pico-8 play session: no input (idle), after a click and taps of 🅾, ❎, 🅾+❎, 🅾 in the second before t = 0

[t = 2 s] idle ~2s (no d-pad/buttons)
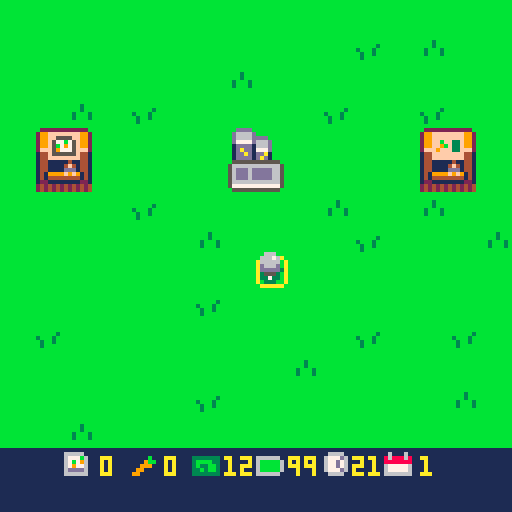
[t = 6 s] idle ~6s (no d-pad/buttons)
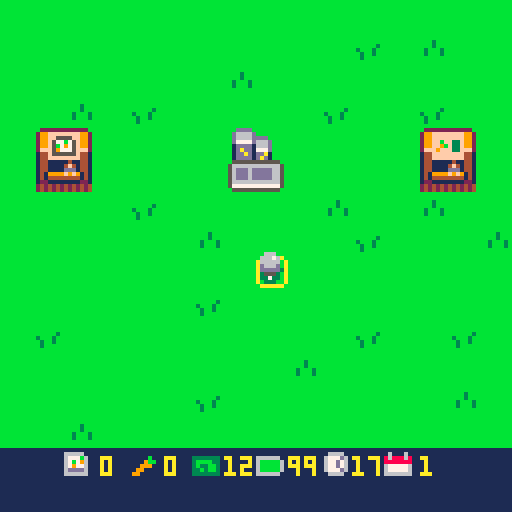

pico-8 cartridge
version 43
__lua__
function _init()
	icrops()
	imoney()
	iplr()
	idays()
	itrans()
	state="play"
end

function _update()

	if state=="play" then
		uplr()
		uactions()
		udays()
	elseif state=="dead" then
		if	btnp(🅾️) then
			run()
		end
	end
	
end

function _draw()
 cls()
 
 if state=="play" then
	 map()
	 dplr()
	 print(flr(clock),88,114,10)
	 print(day,105,114,10)
	 print(carrots,41,114)
	 print(flr(plr.bat),72,114,10)
	 print(money,56,114,10)
	 print(seeds,25,114,10)
	 dtrans()
	elseif state=="dead" then
		print("ur dead,",50,50,10)
		print("press c to restart",28,60,10)
	elseif state=="timeout" then
		print("ur timed out,",40,50,10)
		print("press c to restart",28,60,10)
	end
	
end
-->8
-- player / mvmt / tile sel --

function iplr()

	plr={
		x=63,
		y=63,
		bat=99
	}

end

function uplr()

	if btn(➡️) then
		plr.x+=1
		drain("mvmt")
	end
	if btn(⬅️) then
		plr.x-=1
		drain("mvmt")
	end
	if btn(⬆️) then
		plr.y-=1
		drain("mvmt")
	end
	if btn(⬇️) then
		plr.y+=1
		drain("mvmt")
	end -- player mvmt --
	
	
	tile={
		x=flr((plr.x+6)/8),
		y=flr((plr.y+8)/8)
	}

end

function dplr()

	spr(4,tile.x*8,tile.y*8)
	spr(10,plr.x,plr.y)

	
--	print(tile.x) -- show tile x
--	print(tile.y) -- show tile y
end
-->8
-- actions --

function uactions()

	if btnp(❎) then
		local sp=mget(tile.x,tile.y)
		
		if fget(sp,0) then
			-- plant seeds --
			if seeds>0 then
				mset(tile.x,tile.y,33)
				drain("act")	
				seeds-=1
				sfx(0)
			else
				sfx(7)
			end
		elseif fget(sp,1) then
			-- watering tile --
			mset(tile.x,tile.y,sp+16)
			drain("act")
			sfx(1)
		elseif fget(sp,3) then
			-- harvest carrot --
			mset(tile.x,tile.y,52)
			harvest()
			drain("act")
			sfx(2)
		elseif fget(sp,4) then
			-- day prog / bat charge --
			day+=1
			clock=24
			trans()
			grow()
			plr.bat=99
			sfx(3)
		elseif fget(sp,5) then
			-- buy seeds --
			if money>0 then
				money-=1
				seeds+=1
				sfx(4)
			else
				sfx(7)
			end
					
		elseif fget(sp,6) then
			-- sell carrots --
			if carrots>0 then
				money+=3
				carrots-=1
				sfx(5)
			else
				sfx(7)
			end
			
		end -- check tile then plant/water -- 
		
	end -- if button press --
end -- function end --
-->8
-- day cicle --

function idays()
	day=1
	clock=24
end

function udays()
 clock-=.03
 
 if clock<0 then
 	state="timeout"
 	sfx(6)
 end
 
end


-- day cicle --

-- transition --
function itrans()
	ttime=128
end

function trans()
	ttime=0
end

function dtrans()
 ttime+=6
 if ttime<128 then
		rectfill(0,0,128,128-ttime,2)
	end
end
-- transition --

-->8
-- growing crops --

function grow()
	for tx = 0,15 do
		for ty = 0,15 do
			local sp=(mget(tx,ty))
			if fget(mget(tx,ty),2) then
				mset(tx,ty,sp-15)
			end -- if fget --
		end -- ty for --
	end -- tx for --
end
-->8
-- money and harvesting --

function icrops()
	
	carrots=0
	seeds=0
	
end

function imoney()
	money=12
end

function harvest()

	carrots+=1
	
end
-->8
-- battery stuff --

function drain(amt)

	if amt=="mvmt" then
		plr.bat-=.1
	elseif amt=="act" then
		plr.bat-=.5
	end -- battery cost --
	
	if plr.bat<0 then
		state="dead"
		sfx(6)
	end

end
__gfx__
00000000bbbbbbbbbbbbbbbbbbbbbbbb0aaaaaa000000000000000000000000000000000000000000006660000000000bb222222222222bbbb222222222222bb
00000000bbbbbbbbbbbbbbbbbbbbbbbba000000a00000000000000000000000000000000000000000066676000000000b299ffffffff992bb299ffffffff992b
00700700bbbbbbbbbbbbbbbbbbbb3bbba000000a00000000000000000000000000000000000000000066666000000000b299ff5555ff992bb299ffffffff992b
00077000bbbbbbbbbbbbbb3bbbbb3bbba000000a000000000000000000000000000000000000000000d666d000000000b299f577b75f992bb299ffbff33f992b
00077000bbbbbbbbb3bbb3bbbb3bbb3ba000000a000000000000000000000000000000000000000000ddddd000000000b299f5b7975f992bb299ff9bf33f992b
00700700bbbbbbbbbb3bb3bbbb3bbb3ba000000a00000000000000000000000000000000000000000005550000000000b2fff597775fff2bb2fff9fff33fff2b
00000000bbbbbbbbbb3bbbbbbbbbbbbba000000a00000000000000000000000000000000000000000033733000000000b144f555555f441bb144ffffffff441b
00000000bbbbbbbbbbbbbbbbbbbbbbbb0aaaaaa000000000000000000000000000000000000000000003330000000000b144ffffffff441bb144ffffffff441b
000000000000000000000000000000000000000000000000000000000000000000000000000000000000000011111111b14411111411441bb14411111411441b
000000000000000000000000000000000000000000000000000000000000000000000000000000000000000011111111b14411114f41441bb14411114f41441b
000000000000000000000000000000000000000000000000000000000000000000000000000000000000000011111111b1441111ddd1441bb1441111ddd1441b
000000000000000000000000000000000000000000000000000000000000000000000000000000000000000011111111b1419999f9f9141bb1419999f9f9141b
000000000000000000000000000000000000000000000000000000000000000000000000000000000000000011111111b14144444444141bb14144444444141b
000000000000000000000000000000000000000000000000000000000000000000000000000000000000000011111111b12211111111221bb12211111111221b
000000000000000000000000000000000000000000000000000000000000000000000000000000000000000011111111b24242424242424bb24242424242424b
000000000000000000000000000000000000000000000000000000000000000000000000000000000000000011111111b24242424242424bb24242424242424b
00000000b444444bb444444bb444444bb444444b00000000111111111111111111111111111111111111111111111111bbbddddbbbbbbbbb0000000000000000
0000000044444444444444444444444444344b4400000000666661111111111111111111111111111166661116111611bbd6666dbbbbbbbb0000000000000000
00000000444444444444444444444b444439bb44000000006777b61111111b11333333316666661116777d6186888681bbd6666ddddbbbbb0000000000000000
000000004444454444444b4444444b4444a3ba440000000067b7961111119bb13bbbb3316bbbbb611677d76188888881bbd7777d666dbbbb0000000000000000
000000004444444444444444444b4444449aa9440000000067977611111999113b33bb316bbbbb611677d76167777761bb1dddd1666dbbbb0000000000000000
0000000044454444444b4444444b444444999944000000006dddd6111199111133b3bb316bbbbb6116777d6167777761bb1dadd1777dbbbb0000000000000000
000000004444444444444444444444444449944400000000666666111991111133333331666666111166661166666661bb1ddad1dda1bbbb0000000000000000
00000000b444444bb444444bb444444bb444444b00000000111111111111111111111111111111111111111111111111bb1dddd1dad1bbbb0000000000000000
00000000b444444bb444444bb444444bbbbbbbbb00000000000000000000000000000000000000000000000000000000bb555555555555bb0000000000000000
000000004dddddd44dddddd44dddddd4bb4444bb00000000000000000000000000000000000000000000000000000000b56666666666665b0000000000000000
000000004dddddd44dddddd44ddddbd4b442244b00000000000000000000000000000000000000000000000000000000b56ddd6ddddd665b0000000000000000
000000004dddd5d44ddddbd44ddddbd4b421124b00000000000000000000000000000000000000000000000000000000b56ddd6ddddd665b0000000000000000
000000004dddddd44dddddd44ddbddd4b411114b00000000000000000000000000000000000000000000000000000000b56ddd6ddddd665b0000000000000000
000000004dd5ddd44ddbddd44ddbddd4b441144b00000000000000000000000000000000000000000000000000000000b56666666666665b0000000000000000
000000004dddddd44dddddd44dddddd4bb4444bb00000000000000000000000000000000000000000000000000000000b57777777777775b0000000000000000
00000000b444444bb444444bb444444bbbbbbbbb00000000000000000000000000000000000000000000000000000000bb555555555555bb0000000000000000
__gff__
0001010100000000000000002020404000000000000000000000000020204040000202020800000000000000101000000004040401000000000000001010000000000000000000000000000000000000000000000000000000000000000000000000000000000000000000000000000000000000000000000000000000000000
0000000000000000000000000000000000000000000000000000000000000000000000000000000000000000000000000000000000000000000000000000000000000000000000000000000000000000000000000000000000000000000000000000000000000000000000000000000000000000000000000000000000000000
__map__
0101010101010101010101010101010100000000000000000000000000000000000000000000000000000000000000000000000000000000000000000000000000000000000000000000000000000000000000000000000000000000000000000000000000000000000000000000000000000000000000000000000000000000
0101010101010101010101020103010100000000000000000000000000000000000000000000000000000000000000000000000000000000000000000000000000000000000000000000000000000000000000000000000000000000000000000000000000000000000000000000000000000000000000000000000000000000
0101010101010103010101010101010100000000000000000000000000000000000000000000000000000000000000000000000000000000000000000000000000000000000000000000000000000000000000000000000000000000000000000000000000000000000000000000000000000000000000000000000000000000
0101030102010101010102010102010100000000000000000000000000000000000000000000000000000000000000000000000000000000000000000000000000000000000000000000000000000000000000000000000000000000000000000000000000000000000000000000000000000000000000000000000000000000
010c0d010101012c2d010101010e0f0100000000000000000000000000000000000000000000000000000000000000000000000000000000000000000000000000000000000000000000000000000000000000000000000000000000000000000000000000000000000000000000000000000000000000000000000000000000
011c1d010101013c3d010101011e1f0100000000000000000000000000000000000000000000000000000000000000000000000000000000000000000000000000000000000000000000000000000000000000000000000000000000000000000000000000000000000000000000000000000000000000000000000000000000
0101010102010101010103010103010100000000000000000000000000000000000000000000000000000000000000000000000000000000000000000000000000000000000000000000000000000000000000000000000000000000000000000000000000000000000000000000000000000000000000000000000000000000
0101010101010301010101020101010300000000000000000000000000000000000000000000000000000000000000000000000000000000000000000000000000000000000000000000000000000000000000000000000000000000000000000000000000000000000000000000000000000000000000000000000000000000
0101010101010101020101010101010100000000000000000000000000000000000000000000000000000000000000000000000000000000000000000000000000000000000000000000000000000000000000000000000000000000000000000000000000000000000000000000000000000000000000000000000000000000
0101010101010201010101010101010100000000000000000000000000000000000000000000000000000000000000000000000000000000000000000000000000000000000000000000000000000000000000000000000000000000000000000000000000000000000000000000000000000000000000000000000000000000
0102010101010101010101020101020100000000000000000000000000000000000000000000000000000000000000000000000000000000000000000000000000000000000000000000000000000000000000000000000000000000000000000000000000000000000000000000000000000000000000000000000000000000
0101010101010101010301010101010100000000000000000000000000000000000000000000000000000000000000000000000000000000000000000000000000000000000000000000000000000000000000000000000000000000000000000000000000000000000000000000000000000000000000000000000000000000
0101010101010201010101010101030100000000000000000000000000000000000000000000000000000000000000000000000000000000000000000000000000000000000000000000000000000000000000000000000000000000000000000000000000000000000000000000000000000000000000000000000000000000
0101030101010101010101010101010100000000000000000000000000000000000000000000000000000000000000000000000000000000000000000000000000000000000000000000000000000000000000000000000000000000000000000000000000000000000000000000000000000000000000000000000000000000
1b1b261b271b281b291b2a1b2b1b1b1b00000000000000000000000000000000000000000000000000000000000000000000000000000000000000000000000000000000000000000000000000000000000000000000000000000000000000000000000000000000000000000000000000000000000000000000000000000000
1b1b1b1b1b1b1b1b1b1b1b1b1b1b1b1b00000000000000000000000000000000000000000000000000000000000000000000000000000000000000000000000000000000000000000000000000000000000000000000000000000000000000000000000000000000000000000000000000000000000000000000000000000000
